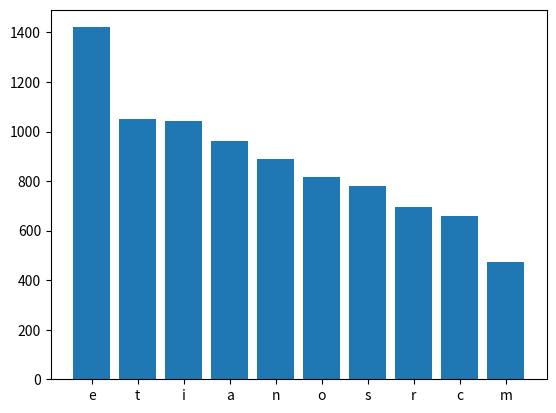

Write the Python code that produced this figure.
# Zadanie 1 Lista 3

import matplotlib.pyplot as plt

letters = 'qwertyuiopasdfghjklzxcvbnm'

text = '''The earliest foundations of what would become computer science predate the invention of the modern digital computer. Machines for calculating fixed numerical tasks such as the abacus have existed since antiquity, aiding in computations such as multiplication and division. Algorithms for performing computations have existed since antiquity, even before the development of sophisticated computing equipment.
Wilhelm Schickard designed and constructed the first working mechanical calculator in 1623.[9] In 1673, Gottfried Leibniz demonstrated a digital mechanical calculator, called the Stepped Reckoner.[10] Leibniz may be considered the first computer scientist and information theorist, for, among other reasons, documenting the binary number system. In 1820, Thomas de Colmar launched the mechanical calculator industry[note 1] when he invented his simplified arithmometer, the first calculating machine strong enough and reliable enough to be used daily in an office environment. Charles Babbage started the design of the first automatic mechanical calculator, his Difference Engine, in 1822, which eventually gave him the idea of the first programmable mechanical calculator, his Analytical Engine.[11] He started developing this machine in 1834, and "in less than two years, he had sketched out many of the salient features of the modern computer".[12] "A crucial step was the adoption of a punched card system derived from the Jacquard loom"[12] making it infinitely programmable.[note 2] In 1843, during the translation of a French article on the Analytical Engine, Ada Lovelace wrote, in one of the many notes she included, an algorithm to compute the Bernoulli numbers, which is considered to be the first published algorithm ever specifically tailored for implementation on a computer.[13] Around 1885, Herman Hollerith invented the tabulator, which used punched cards to process statistical information; eventually his company became part of IBM. Following Babbage, although unaware of his earlier work, Percy Ludgate in 1909 published[14] the 2nd of the only two designs for mechanical analytical engines in history. In 1937, one hundred years after Babbage's impossible dream, Howard Aiken convinced IBM, which was making all kinds of punched card equipment and was also in the calculator business[15] to develop his giant programmable calculator, the ASCC/Harvard Mark I, based on Babbage's Analytical Engine, which itself used cards and a central computing unit. When the machine was finished, some hailed it as "Babbage's dream come true".[16]
During the 1940s, with the development of new and more powerful computing machines such as the Atanasoff–Berry computer and ENIAC, the term computer came to refer to the machines rather than their human predecessors.[17] As it became clear that computers could be used for more than just mathematical calculations, the field of computer science broadened to study computation in general. In 1945, IBM founded the Watson Scientific Computing Laboratory at Columbia University in New York City. The renovated fraternity house on Manhattan's West Side was IBM's first laboratory devoted to pure science. The lab is the forerunner of IBM's Research Division, which today operates research facilities around the world.[18] Ultimately, the close relationship between IBM and the university was instrumental in the emergence of a new scientific discipline, with Columbia offering one of the first academic-credit courses in computer science in 1946.[19] Computer science began to be established as a distinct academic discipline in the 1950s and early 1960s.[20][21] The world's first computer science degree program, the Cambridge Diploma in Computer Science, began at the University of Cambridge Computer Laboratory in 1953. The first computer science department in the United States was formed at Purdue University in 1962.[22] Since practical computers became available, many applications of computing have become distinct areas of study in their own rights.
See also: History of computing and History of informatics
Etymology
See also: Informatics § Etymology
Although first proposed in 1956,[23] the term "computer science" appears in a 1959 article in Communications of the ACM,[24] in which Louis Fein argues for the creation of a Graduate School in Computer Sciences analogous to the creation of Harvard Business School in 1921,[25] justifying the name by arguing that, like management science, the subject is applied and interdisciplinary in nature, while having the characteristics typical of an academic discipline.[24] His efforts, and those of others such as numerical analyst George Forsythe, were rewarded: universities went on to create such departments, starting with Purdue in 1962.[26] Despite its name, a significant amount of computer science does not involve the study of computers themselves. Because of this, several alternative names have been proposed.[27] Certain departments of major universities prefer the term computing science, to emphasize precisely that difference. Danish scientist Peter Naur suggested the term datalogy,[28] to reflect the fact that the scientific discipline revolves around data and data treatment, while not necessarily involving computers. The first scientific institution to use the term was the Department of Datalogy at the University of Copenhagen, founded in 1969, with Peter Naur being the first professor in datalogy. The term is used mainly in the Scandinavian countries. An alternative term, also proposed by Naur, is data science; this is now used for a multi-disciplinary field of data analysis, including statistics and databases.
In the early days of computing, a number of terms for the practitioners of the field of computing were suggested in the Communications of the ACM—turingineer, turologist, flow-charts-man, applied meta-mathematician, and applied epistemologist.[29] Three months later in the same journal, comptologist was suggested, followed next year by hypologist.[30] The term computics has also been suggested.[31] In Europe, terms derived from contracted translations of the expression "automatic information" (e.g. "informazione automatica" in Italian) or "information and mathematics" are often used, e.g. informatique (French), Informatik (German), informatica (Italian, Dutch), informática (Spanish, Portuguese), informatika (Slavic languages and Hungarian) or pliroforiki (πληροφορική, which means informatics) in Greek. Similar words have also been adopted in the UK (as in the School of Informatics, University of Edinburgh).[32] "In the U.S., however, informatics is linked with applied computing, or computing in the context of another domain."[33]
A folkloric quotation, often attributed to—but almost certainly not first formulated by—Edsger Dijkstra, states that "computer science is no more about computers than astronomy is about telescopes."[note 3] The design and deployment of computers and computer systems is generally considered the province of disciplines other than computer science. For example, the study of computer hardware is usually considered part of computer engineering, while the study of commercial computer systems and their deployment is often called information technology or information systems. However, there has been much cross-fertilization of ideas between the various computer-related disciplines. Computer science research also often intersects other disciplines, such as philosophy, cognitive science, linguistics, mathematics, physics, biology, Earth science, statistics, and logic.
Computer science is considered by some to have a much closer relationship with mathematics than many scientific disciplines, with some observers saying that computing is a mathematical science.[20] Early computer science was strongly influenced by the work of mathematicians such as Kurt Gödel, Alan Turing, John von Neumann, Rózsa Péter and Alonzo Church and there continues to be a useful interchange of ideas between the two fields in areas such as mathematical logic, category theory, domain theory, and algebra.[23]
The relationship between Computer Science and Software Engineering is a contentious issue, which is further muddied by disputes over what the term "Software Engineering" means, and how computer science is defined.[34] David Parnas, taking a cue from the relationship between other engineering and science disciplines, has claimed that the principal focus of computer science is studying the properties of computation in general, while the principal focus of software engineering is the design of specific computations to achieve practical goals, making the two separate but complementary disciplines.[35]
The academic, political, and funding aspects of computer science tend to depend on whether a department is formed with a mathematical emphasis or with an engineering emphasis. Computer science departments with a mathematics emphasis and with a numerical orientation consider alignment with computational science. Both types of departments tend to make efforts to bridge the field educationally if not across all research.
Philosophy
Main article: Philosophy of computer science
Epistemology of computer science
Despite the word "science" in its name, there is debate over whether or not computer science is a discipline of science, mathematics, or engineering.[36] Allen Newell and Herbert A. Simon argued in 1975,
    Computer science is an empirical discipline. We would have called it an experimental science, but like astronomy, economics, and geology, some of its unique forms of observation and experience do not fit a narrow stereotype of the experimental method. Nonetheless, they are experiments. Each new machine that is built is an experiment. Actually constructing the machine poses a question to nature; and we listen for the answer by observing the machine in operation and analyzing it by all analytical and measurement means available.[36]
It has since been argued that computer science can be classified as an empirical science since it makes use of empirical testing to evaluate the correctness of programs, but a problem remains in defining the laws and theorems of computer science (if any exist) and defining the nature of experiments in computer science.[36] Proponents of classifying computer science as an engineering discipline argue that the reliability of computational systems is investigated in the same way as bridges in civil engineering and airplanes in aerospace engineering.[36] They also argue that while empirical sciences observe what presently exists, computer science observes what is possible to exist and while scientists discover laws from observation, no proper laws have been found in computer science and it is instead concerned with creating phenomena.[36]
Proponents of classifying computer science as a mathematical discipline argue that computer programs are physical realizations of mathematical entities and programs can be deductively reasoned through mathematical formal methods.[36] Computer scientists Edsger W. Dijkstra and Tony Hoare regard instructions for computer programs as mathematical sentences and interpret formal semantics for programming languages as mathematical axiomatic systems.[36]
Paradigms of computer science
A number of computer scientists have argued for the distinction of three separate paradigms in computer science. Peter Wegner argued that those paradigms are science, technology, and mathematics.[37] Peter Denning's working group argued that they are theory, abstraction (modeling), and design.[38] Amnon H. Eden described them as the "rationalist paradigm" (which treats computer science as a branch of mathematics, which is prevalent in theoretical computer science, and mainly employs deductive reasoning), the "technocratic paradigm" (which might be found in engineering approaches, most prominently in software engineering), and the "scientific paradigm" (which approaches computer-related artifacts from the empirical perspective of natural sciences, identifiable in some branches of artificial intelligence).[39] Computer science focuses on methods involved in design, specification, programming, verification, implementation and testing of human-made computing systems.[40]
Fields
    Computer science is no more about computers than astronomy is about telescopes.
    — Edsger Dijkstra
Further information: Outline of computer science
As a discipline, computer science spans a range of topics from theoretical studies of algorithms and the limits of computation to the practical issues of implementing computing systems in hardware and software.[41][42] CSAB, formerly called Computing Sciences Accreditation Board—which is made up of representatives of the Association for Computing Machinery (ACM), and the IEEE Computer Society (IEEE CS)[43]—identifies four areas that it considers crucial to the discipline of computer science: theory of computation, algorithms and data structures, programming methodology and languages, and computer elements and architecture. In addition to these four areas, CSAB also identifies fields such as software engineering, artificial intelligence, computer networking and communication, database systems, parallel computation, distributed computation, human–computer interaction, computer graphics, operating systems, and numerical and symbolic computation as being important areas of computer science.[41]
Theoretical computer science
Main article: Theoretical computer science

Theoretical Computer Science is mathematical and abstract in spirit, but it derives its motivation from the practical and everyday computation. Its aim is to understand the nature of computation and, as a consequence of this understanding, provide more efficient methodologies.
Theory of computation
Main article: Theory of computation
According to Peter Denning, the fundamental question underlying computer science is, "What can be automated?"[20] Theory of computation is focused on answering fundamental questions about what can be computed and what amount of resources are required to perform those computations. In an effort to answer the first question, computability theory examines which computational problems are solvable on various theoretical models of computation. The second question is addressed by computational complexity theory, which studies the time and space costs associated with different approaches to solving a multitude of computational problems.
The famous P = NP? problem, one of the Millennium Prize Problems,[44] is an open problem in the theory of computation.
  '''

# Funkcja liczaca czestosc wystepowania danej litery w tekscie
def count_chars(text):
    text = text.lower()
    result = []
    for letter in letters:
        result.append([text.count(letter), letter])
    result.sort(reverse=True)
    return result

# Funkcja tworząca histogram 10 najczesciej wystepujacych liter w tekscie
def plot_(values):
    xaxis = []
    yaxis = []
    for i in range(10):
        xaxis.append(values[i][1])
        yaxis.append(values[i][0])
    plt.bar(xaxis, yaxis)
    plt.show()

# Wyswietlenie wykresu
plot_(count_chars(text))
